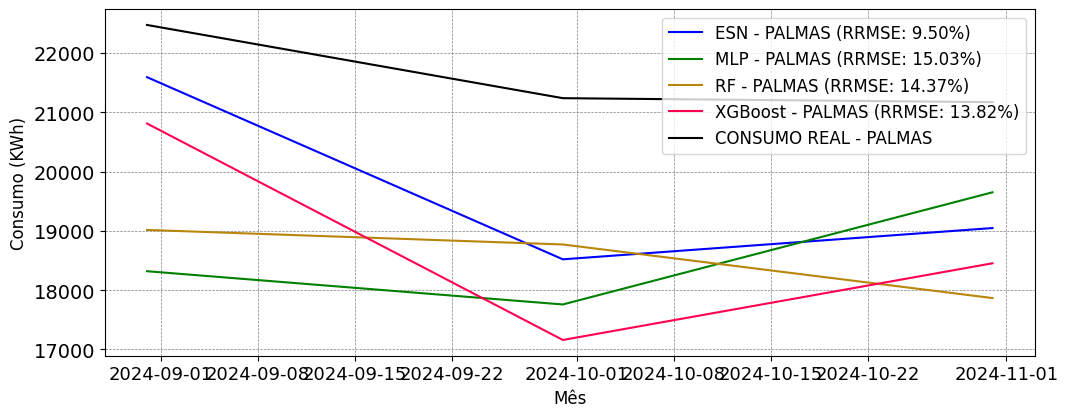

Source data for this figure (header and first rows):
; MAPE; RRMSE
ESN; 0.08917; 0.09505
MLP; 0.1402; 0.1503
RF; 0.1421; 0.1437
XGBoost; 0.1315; 0.1382
